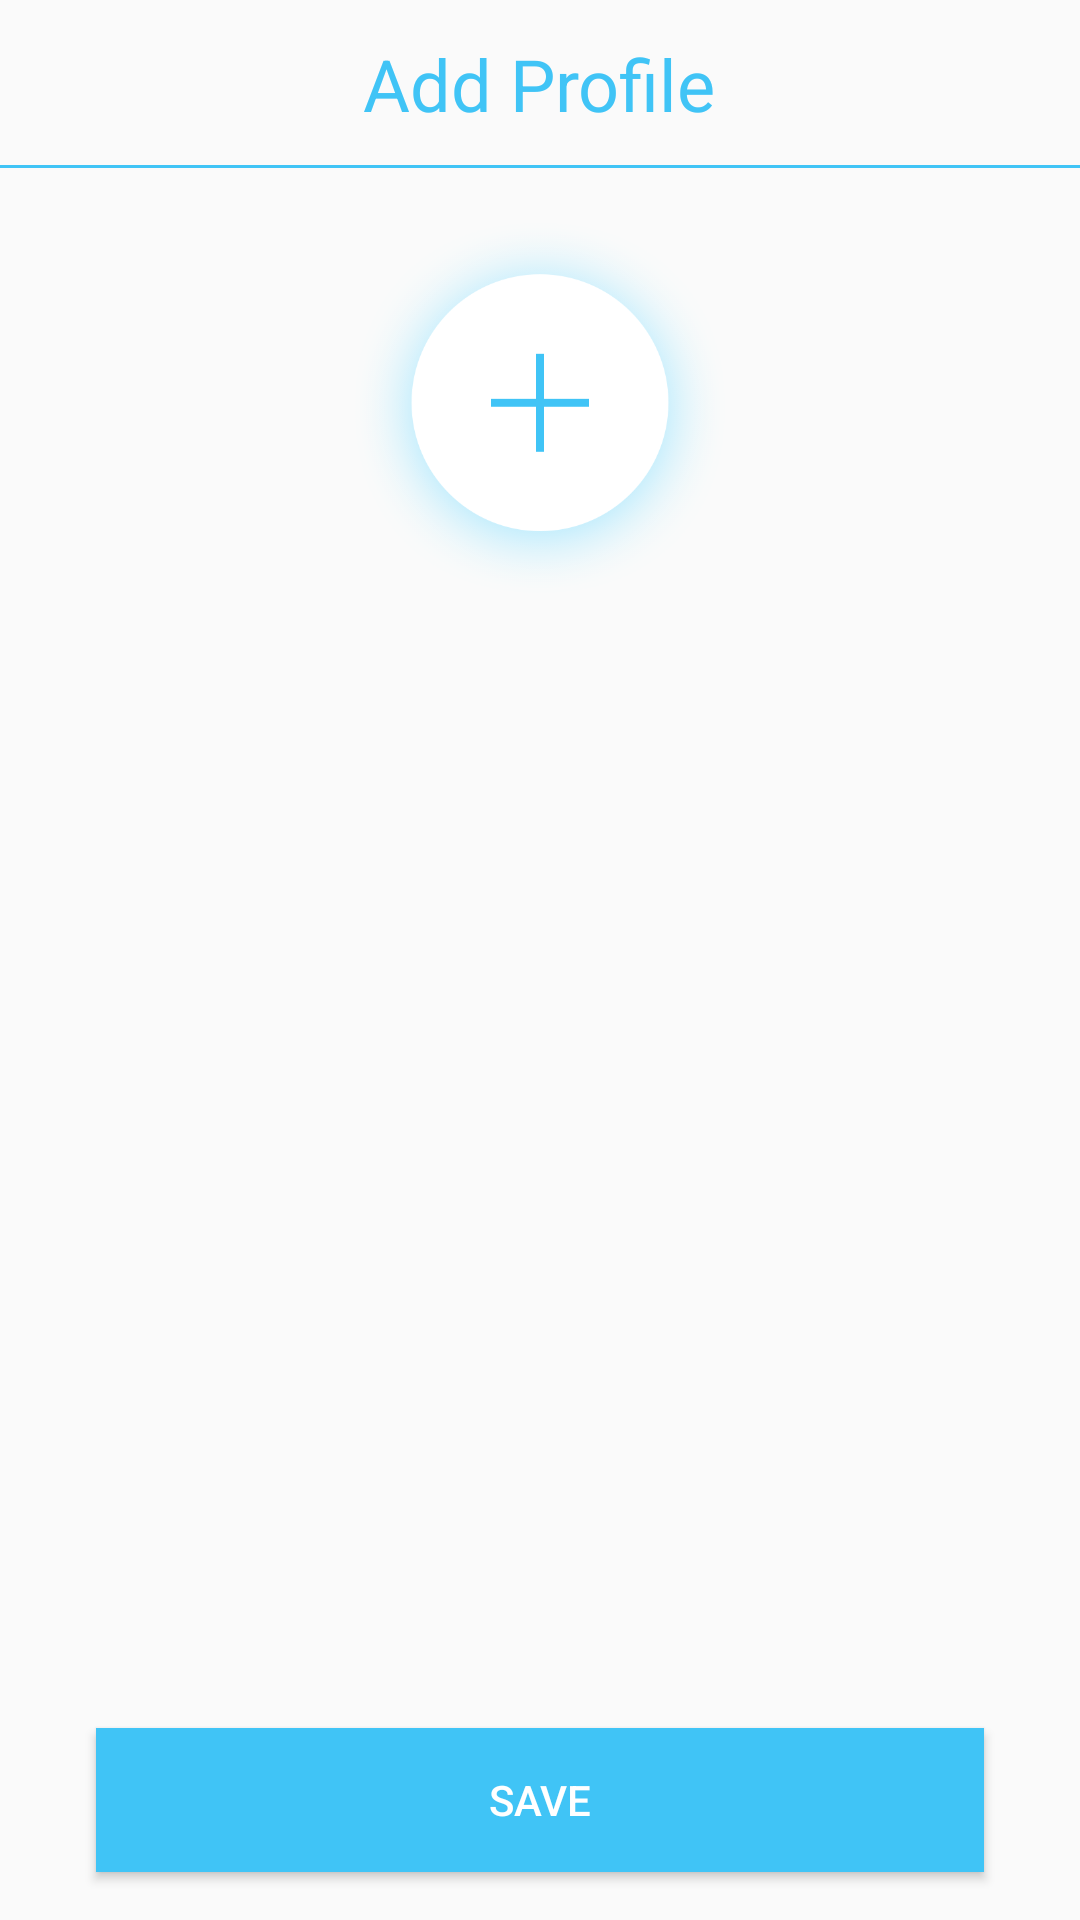

This screen was rendered from an Android layout file. Write that file and the resources it references.
<!-- AndroidManifest.xml: application theme AppMaterialTheme -->
<!-- res/layout/activity_people_editor.xml -->
<?xml version="1.0" encoding="utf-8"?>
<androidx.constraintlayout.widget.ConstraintLayout
    xmlns:android="http://schemas.android.com/apk/res/android"
    xmlns:app="http://schemas.android.com/apk/res-auto"
    xmlns:tools="http://schemas.android.com/tools"
    android:layout_width="match_parent"
    android:layout_height="match_parent">

































    <ImageView
        android:id="@+id/add_image"
        android:layout_width="0dp"
        android:layout_height="0dp"
        android:layout_marginTop="16dp"
        app:layout_constraintEnd_toEndOf="parent"
        app:layout_constraintHeight_percent="0.2"
        app:layout_constraintStart_toStartOf="parent"
        app:layout_constraintTop_toBottomOf="@+id/toolbar"
        app:srcCompat="@drawable/btn_add" />

    <androidx.appcompat.widget.Toolbar
        android:id="@+id/toolbar"
        android:layout_width="match_parent"
        android:layout_height="?attr/actionBarSize"
        app:layout_constraintTop_toTopOf="parent"
        android:contentInsetLeft="0dp"
        android:contentInsetStart="0dp"
        app:contentInsetLeft="0dp"
        app:contentInsetStart="0dp"
        android:contentInsetRight="0dp"
        android:contentInsetEnd="0dp"
        app:contentInsetRight="0dp"
        app:contentInsetEnd="0dp">

        <RelativeLayout
            android:layout_width="match_parent"
            android:layout_height="match_parent">












            <TextView
                android:id="@+id/textView_toolbar_title"
                android:layout_width="wrap_content"
                android:layout_height="wrap_content"
                android:layout_centerInParent="true"
                android:text="Add Profile"
                android:textColor="#FF40C4F6"
                android:textSize="24sp"></TextView>
            <View
                android:layout_width="match_parent"
                android:layout_height="1dp"
                android:background="#40C4F6"
                android:layout_alignParentBottom="true">
            </View>
        </RelativeLayout>


    </androidx.appcompat.widget.Toolbar>


    <Button
        android:id="@+id/add_btn"
        android:layout_width="0dp"
        android:layout_height="wrap_content"
        android:layout_marginStart="32dp"
        android:layout_marginEnd="32dp"
        android:layout_marginBottom="16dp"
        android:text="@string/save"
        android:textColor="#fff"
        android:background="#40C4F6"
        app:layout_constraintBottom_toBottomOf="parent"
        app:layout_constraintEnd_toEndOf="parent"
        app:layout_constraintStart_toStartOf="parent" />

    
    
    
    
    
    
    
    
    

    
    
    
    
    
    
    
    
    

    <androidx.recyclerview.widget.RecyclerView
        android:id="@+id/recyclerView"
        android:layout_width="0dp"
        android:layout_height="0dp"
        android:layout_marginTop="16dp"
        android:layout_marginBottom="16dp"
        app:layout_constraintBottom_toTopOf="@+id/add_btn"
        app:layout_constraintEnd_toEndOf="parent"
        app:layout_constraintStart_toStartOf="parent"
        app:layout_constraintTop_toBottomOf="@+id/add_image" />

    <androidx.constraintlayout.widget.ConstraintLayout
        android:id="@+id/progress_view"
        android:layout_width="match_parent"
        android:layout_height="match_parent"
        android:visibility="invisible"
        android:clickable="true"
        android:focusable="true"
        app:layout_constraintBottom_toBottomOf="parent"
        app:layout_constraintEnd_toEndOf="parent"
        app:layout_constraintStart_toStartOf="parent"
        app:layout_constraintTop_toBottomOf="parent">

        <ProgressBar
            android:id="@+id/progressBar"
            style="?android:attr/progressBarStyle"
            android:layout_width="wrap_content"
            android:layout_height="wrap_content"
            app:layout_constraintBottom_toBottomOf="parent"
            app:layout_constraintEnd_toEndOf="parent"
            app:layout_constraintStart_toStartOf="parent"
            app:layout_constraintTop_toTopOf="parent" />
    </androidx.constraintlayout.widget.ConstraintLayout>


</androidx.constraintlayout.widget.ConstraintLayout>
<!-- resources referenced by this layout -->
<resources>
  <!-- drawable btn_add: png bitmap (drawable-xxxhdpi, 138592 bytes) -->
  <string name="save">Save</string>
  <style name="AppMaterialTheme" parent="Theme.MaterialComponents.Light.NoActionBar.Bridge">
          
          <item name="colorPrimary">@color/colorPrimary</item>
          <item name="colorPrimaryDark">@color/colorPrimaryDark</item>
          <item name="colorAccent">@color/colorAccent</item>
          <item name="windowActionModeOverlay">true</item>
      </style>
  <!-- not gathered from this repository: default colours our renderer supplied (Android Studio template values) -->
  <color name="colorPrimary">#FF6200EE</color>
  <color name="colorPrimaryDark">#FF3700B3</color>
  <color name="colorAccent">#FF03DAC5</color>
</resources>
